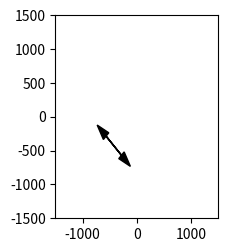

The matplotlib source for this figure:
# -*- coding: utf-8 -*-
"""
Created on Tue Jun 23 22:13:16 2020

[redacted]
"""

import matplotlib.pyplot as plt
from matplotlib.patches import Ellipse
import numpy as np
plt.close('all')
def polarization_elipse(ax,x_center,y_center,Ex,Ey,Amp):
    beta=np.angle(Ey)-np.angle(Ex)
    theta=np.arctan2(np.abs(Ey),np.abs(Ex))
    inclination=np.arctan(np.tan(2*theta)*np.cos(beta))/2
    A=Amp*((1+(1-np.sin(2*theta)**2*np.sin(beta)**2)**0.5)/2)**0.5
    B=Amp*((1-(1-np.sin(2*theta)**2*np.sin(beta)**2)**0.5)/2)**0.5
    if A>0.2*Amp and B>0.2*Amp:
        inclination=np.arctan2(np.abs(Ey),np.abs(Ex))
        #making beta be between -pi and pi
        if beta>np.pi:
            beta-=2*np.pi
        if beta<-np.pi:
            beta+=2*np.pi        
        if np.abs(beta)>np.pi/2:
            inclination=-np.arctan2(np.abs(Ey),np.abs(Ex))
        ax.add_artist(Ellipse((x_center,y_center),A,B,inclination*180/np.pi,fill=False))
        xdist=np.cos(inclination)*0.00001
        ydist=np.sin(inclination)*0.00001
        dx=np.sin(inclination)*B/2
        dy=np.cos(inclination)*B/2
        #correcting direction of turn
        if beta>0:
            ax.arrow(x_center+dx,y_center-dy,xdist,ydist,width=0.01,color="k",head_width=Amp*0.20,head_length=Amp*0.30)
            ax.arrow(x_center-dx,y_center+dy,-xdist,-ydist,width=0.01,color="k",head_width=Amp*0.20,head_length=Amp*0.30)
        else:
            ax.arrow(x_center+dx,y_center-dy,-xdist,-ydist,width=0.01,color="k",head_width=Amp*0.20,head_length=Amp*0.30)
            ax.arrow(x_center-dx,y_center+dy,xdist,ydist,width=0.01,color="k",head_width=Amp*0.20,head_length=Amp*0.30)
    else:
        Amp/=2.5
        if np.abs(beta)<np.pi/2: #it should be =0
            ax.arrow(x_center-1/2*Amp*np.cos(theta),y_center-1/2*Amp*np.sin(theta),Amp*np.cos(theta),Amp*np.sin(theta),width=0.01,color="k",head_width=Amp*0.35,head_length=Amp*0.58)
            ax.arrow(x_center+1/2*Amp*np.cos(theta),y_center+1/2*Amp*np.sin(theta),-Amp*np.cos(theta),-Amp*np.sin(theta),width=0.01,color="k",head_width=Amp*0.35,head_length=Amp*0.58)
        else:
            ax.arrow(x_center+1/2*Amp*np.cos(theta),y_center-1/2*Amp*np.sin(theta),-Amp*np.cos(theta),Amp*np.sin(theta),width=0.01,color="k",head_width=Amp*0.35,head_length=Amp*0.58)
            ax.arrow(x_center-1/2*Amp*np.cos(theta),y_center+1/2*Amp*np.sin(theta),Amp*np.cos(theta),-Amp*np.sin(theta),width=0.01,color="k",head_width=Amp*0.35,head_length=Amp*0.58)

    #draw 1 arrow
if __name__ == '__main__':    
    fig4 = plt.figure()
    spec4 = fig4.add_gridspec(ncols=3, nrows=2)
    ax = fig4.add_subplot(spec4[1, 1])
    Amp=125
    # Ex=-838.2190711891333+1j*462.2721120410149
    # Ey=161.96193971577125-1j*1074.3910757685583
    Ex=1
    Ey=np.exp(+1j*4*np.pi/4)
    polarization_elipse(ax,-427,-427,Ex,Ey,1000)
    ax.set_xlim(-1500,1500)
    ax.set_ylim(-1500,1500)
    plt.tight_layout()

